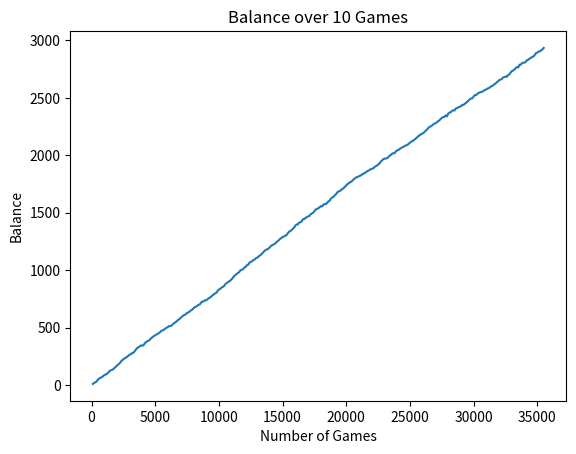

Write the Python code that produced this figure.
import random
import matplotlib.pyplot as plt

def fibonacci_sequence(n):
    fib_sequence = [0, 1]
    for i in range(2, n):
        fib_sequence.append(fib_sequence[i-1] + fib_sequence[i-2])
    return fib_sequence

def roulette_spin():
    return random.randint(0, 36)

def play_roulette(fib_sequence, games):
    total_profit = 0
    current_bet_index = 0
    total_loss = 0
    balance_history = []

    for i in range(1, games + 1):
        current_bet = fib_sequence[current_bet_index]
        total_bet = current_bet * 2  # Betting on two streets
        profit = 0

        spin_result = roulette_spin()

        if spin_result in range(1, 25):  # Winning spin
            profit = total_bet * 2  # 2:1 payout
            total_profit += profit
            current_bet_index = 0  # Start over
        else:
            total_loss += total_bet
            if total_loss >= 1000:
                break  # Quit if total loss reaches 1000 units
            current_bet_index = (current_bet_index + 1) % len(fib_sequence)  # Move to next bet in Fibonacci sequence

        if i % 10 == 0 or total_loss >= 1000:  # Record balance every 10 games or when reaching loss limit
            balance_history.append((i * 10, total_profit - total_loss))  # Record the game number and balance

    return balance_history

fib_sequence = fibonacci_sequence(100)  # Generate Fibonacci sequence for up to 100 bets
games = 10000
balance_history = play_roulette(fib_sequence, games)

# Plot the balance history
x_values = [x[0] for x in balance_history]
y_values = [x[1] for x in balance_history]

plt.plot(x_values, y_values)  # Plot the balance history
plt.xlabel('Number of Games')
plt.ylabel('Balance')
plt.title('Balance over 10 Games')

# Highlighting losses with red 'x' markers
for x, y in balance_history:
    if y < 0:
        plt.scatter(x, y, color='red', marker='x')

plt.savefig('balance_plot.png')  # Save the plot as an image
plt.show()

# Print the balance history to the console
print("Balance History:")
print(balance_history)

# Export the balance history to a text file
with open('balance_history.txt', 'w') as f:
    for item in balance_history:
        f.write("%s\n" % str(item))
